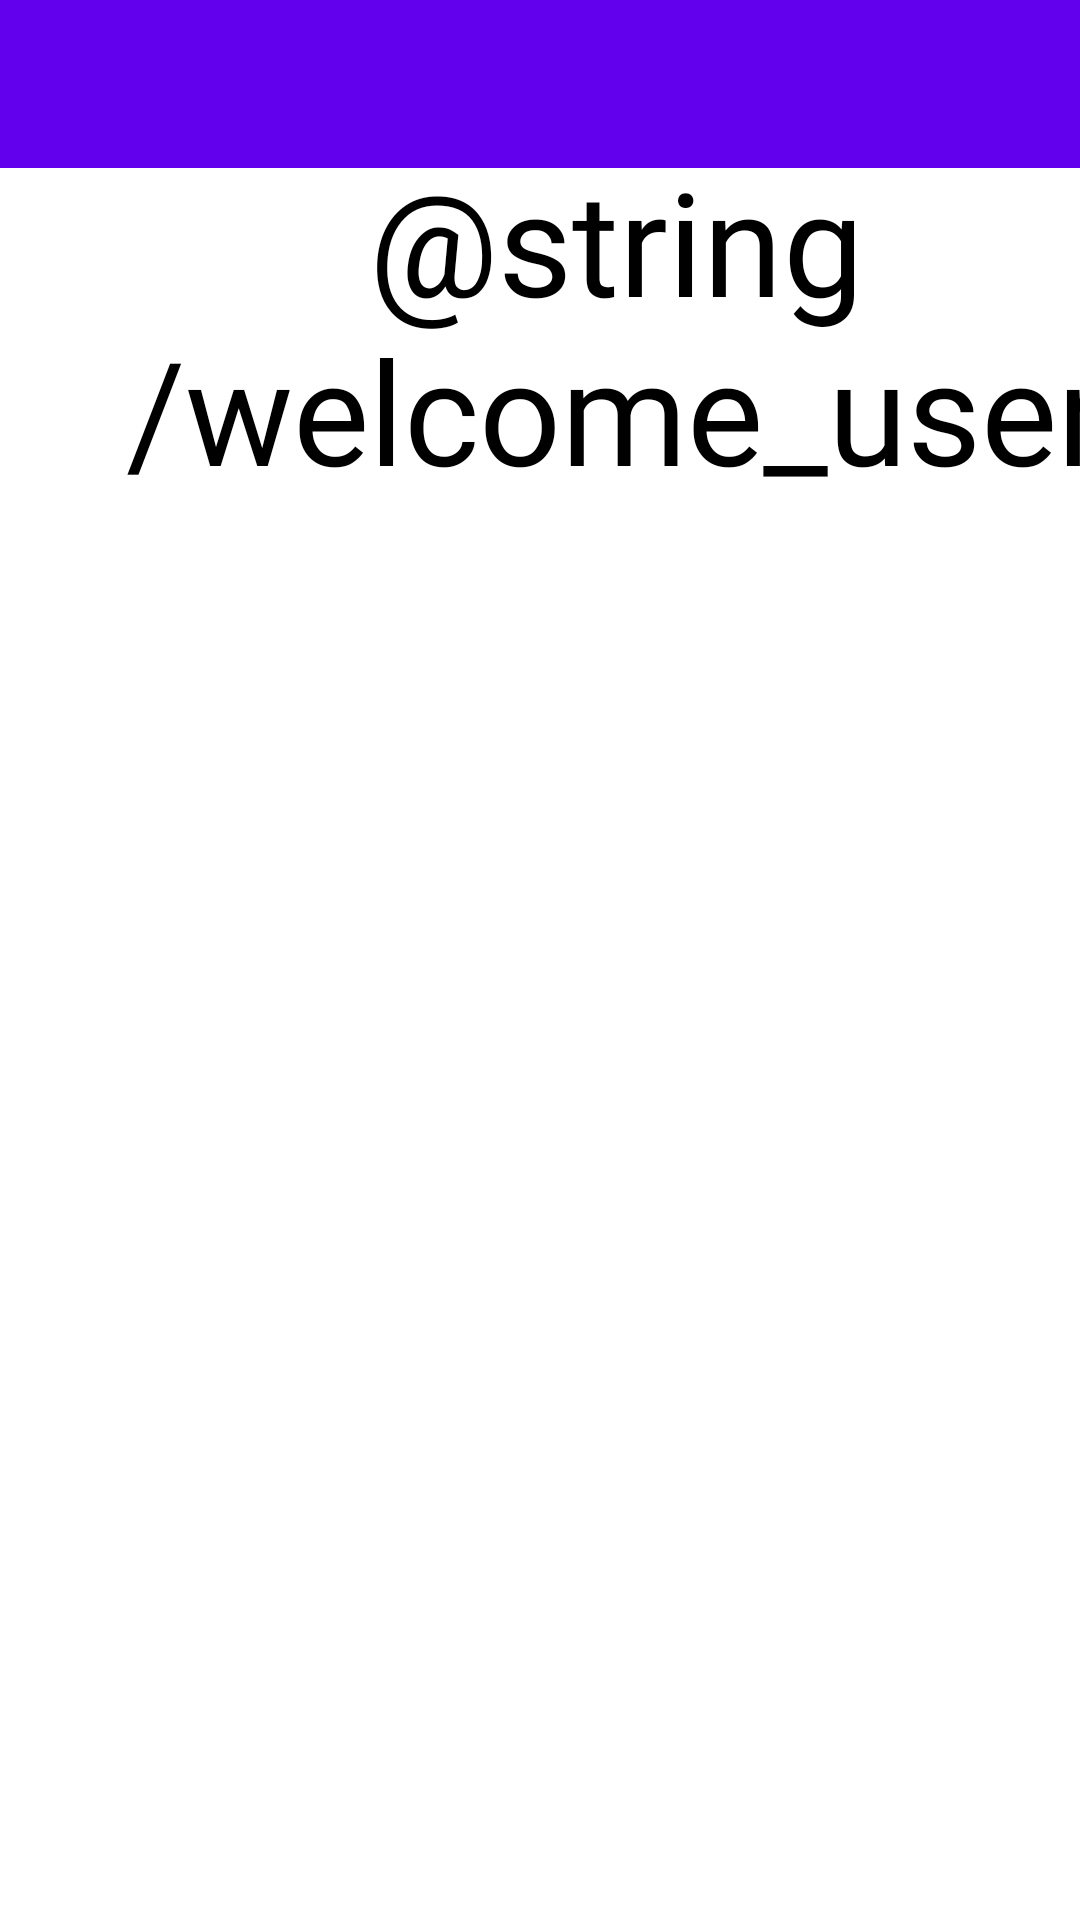

This screen was rendered from an Android layout file. Write that file and the resources it references.
<!-- AndroidManifest.xml: application theme Theme.BusTrace -->
<!-- res/layout/activity_user_menu.xml -->
<?xml version="1.0" encoding="utf-8"?>
<androidx.constraintlayout.widget.ConstraintLayout xmlns:android="http://schemas.android.com/apk/res/android"
    xmlns:app="http://schemas.android.com/apk/res-auto"
    xmlns:tools="http://schemas.android.com/tools"
    android:layout_width="match_parent"
    android:layout_height="match_parent"
    tools:context=".user_menu">
    <include layout="@layout/my_toolbar"/>
    <TextView
        android:id="@+id/welcome_user"
        android:layout_width="339dp"
        android:layout_height="113dp"
        android:layout_marginStart="36dp"
        android:layout_marginTop="48dp"
        android:layout_marginEnd="36dp"
        android:fontFamily="@font/roboto_medium"
        android:gravity="center"
        android:text="@string/welcome_user"
        android:textColor="@color/black"
        android:textSize="48sp"
        app:layout_constraintEnd_toEndOf="parent"
        app:layout_constraintHorizontal_bias="0.0"
        app:layout_constraintStart_toStartOf="parent"
        app:layout_constraintTop_toTopOf="parent" />

    <ScrollView
        android:id="@+id/scroll"
        android:layout_width="342dp"
        android:layout_height="406dp"
        app:layout_constraintBottom_toBottomOf="parent"
        app:layout_constraintEnd_toEndOf="parent"
        app:layout_constraintHorizontal_bias="0.529"
        app:layout_constraintStart_toStartOf="parent"
        app:layout_constraintTop_toBottomOf="@+id/welcome_user"
        app:layout_constraintVertical_bias="0.147">

        <LinearLayout
            android:id="@+id/layout"
            android:layout_width="343dp"
            android:layout_height="wrap_content"
            android:layout_centerHorizontal="true"
            android:layout_centerVertical="false"

            android:gravity="center_horizontal"
            android:orientation="vertical"
            app:layout_constraintBottom_toBottomOf="parent"
            app:layout_constraintEnd_toEndOf="parent"
            app:layout_constraintStart_toStartOf="parent"
            app:layout_constraintVertical_bias="0.0">

            

        </LinearLayout>
    </ScrollView>
    
</androidx.constraintlayout.widget.ConstraintLayout>
<!-- res/layout/my_toolbar.xml (included above) -->
<?xml version="1.0" encoding="utf-8"?>
<androidx.appcompat.widget.Toolbar xmlns:android="http://schemas.android.com/apk/res/android"
    android:layout_width="match_parent"
    android:layout_height="wrap_content"
    xmlns:app="http://schemas.android.com/apk/res-auto"
    android:id="@+id/myToolbar"
    android:background="@color/purple_500"
    app:theme="@style/ToolbarTheme"
    app:titleTextColor="@color/white">


</androidx.appcompat.widget.Toolbar>
<!-- resources referenced by this layout -->
<resources>
  <style name="Theme.BusTrace" parent="Theme.MaterialComponents.DayNight.DarkActionBar">
          
          <item name="colorPrimary">@color/purple_500</item>
          <item name="colorPrimaryVariant">@color/purple_700</item>
          <item name="colorOnPrimary">@color/white</item>
          
          <item name="colorSecondary">@color/teal_200</item>
          <item name="colorSecondaryVariant">@color/teal_700</item>
          <item name="colorOnSecondary">@color/black</item>
          
          <item name="android:statusBarColor" tools:targetApi="l">?attr/colorPrimaryVariant</item>
          
      </style>
  <!-- not gathered from this repository: default colours our renderer supplied (Android Studio template values) -->
  <color name="purple_500">#FF6200EE</color>
  <color name="purple_700">#FF3700B3</color>
  <color name="teal_200">#FF03DAC5</color>
  <color name="teal_700">#FF018786</color>
  <color name="black">#FF000000</color>
  <color name="white">#FFFFFFFF</color>
</resources>
